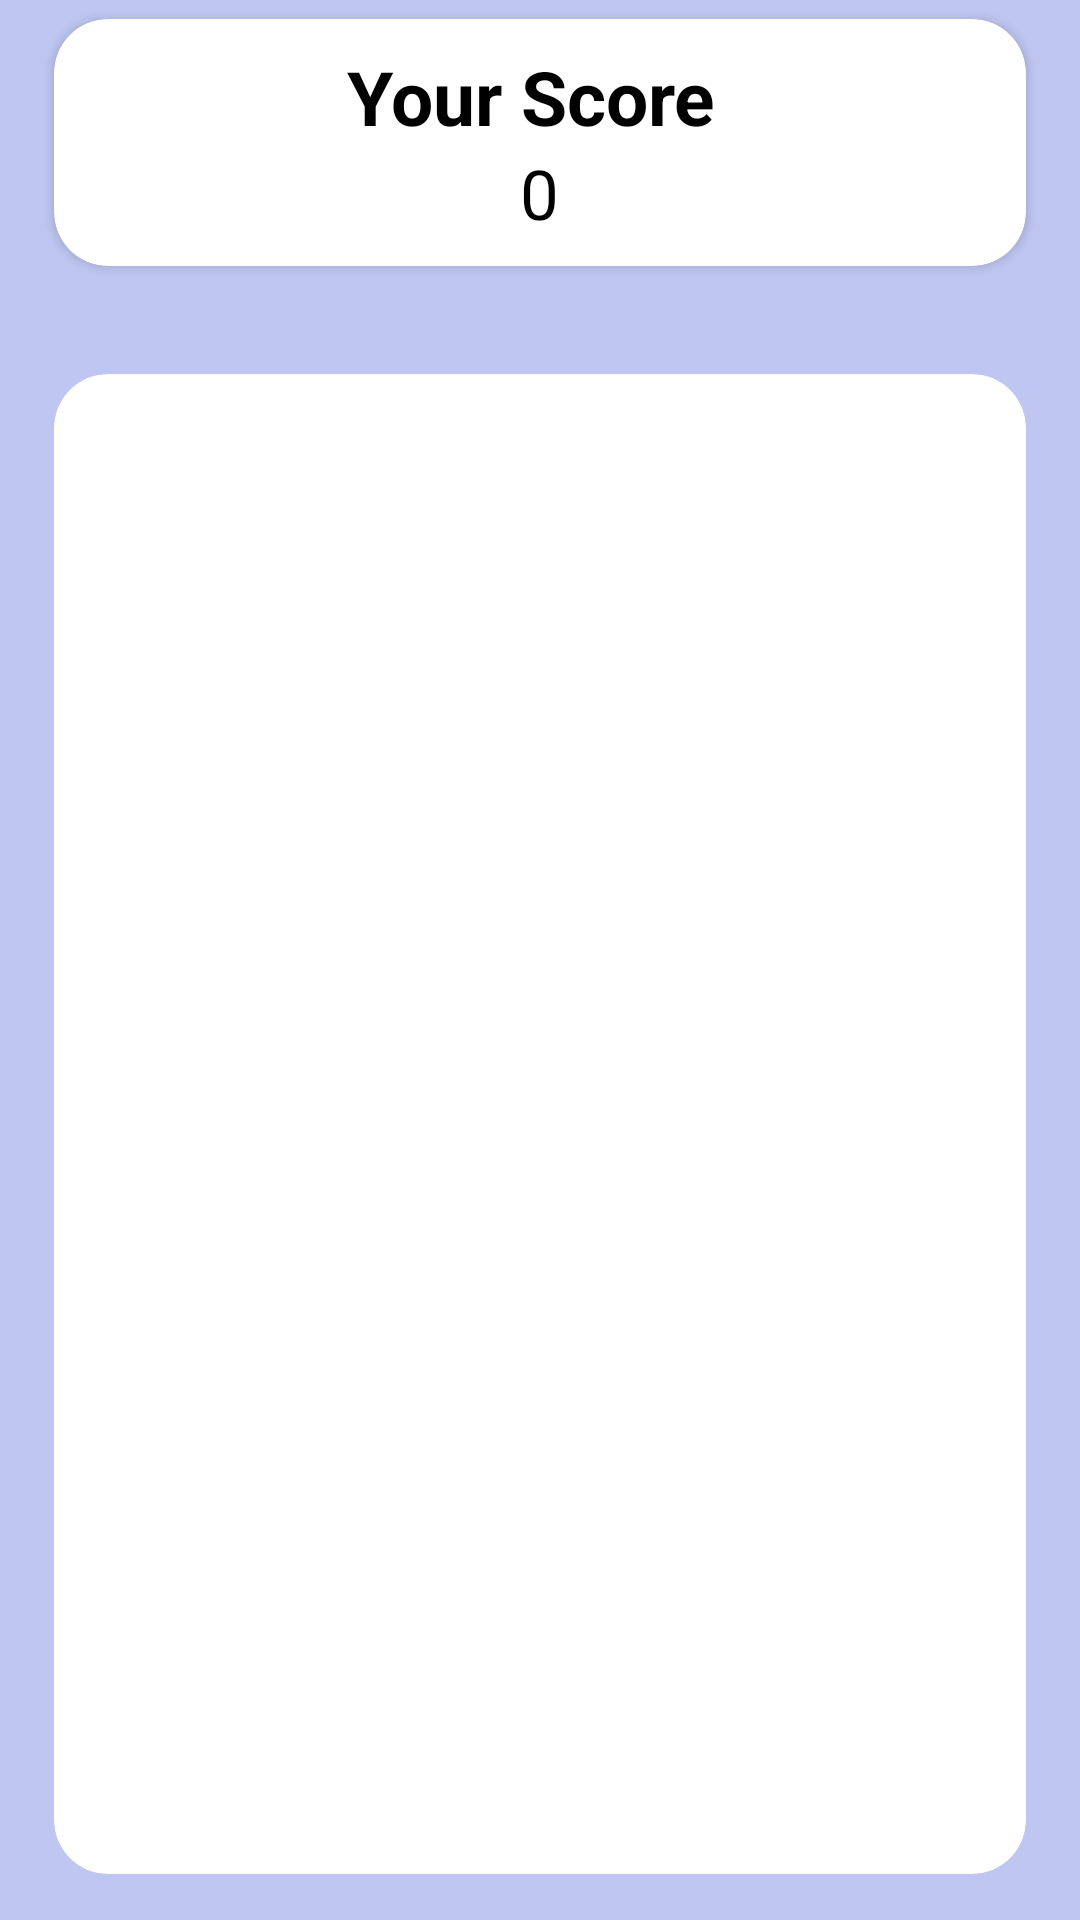

Layout XML and referenced resources for this Android screen:
<!-- AndroidManifest.xml: application theme Theme.Kavya_Shruti_Quiz_App_Part1 -->
<!-- res/layout/activity_main.xml -->
<?xml version="1.0" encoding="utf-8"?>
<LinearLayout xmlns:android="http://schemas.android.com/apk/res/android"
    xmlns:app="http://schemas.android.com/apk/res-auto"
    xmlns:tools="http://schemas.android.com/tools"
    android:layout_width="match_parent"
    android:layout_height="match_parent"
    android:background="#BEC6F1"
    android:orientation="vertical"
    android:layout_gravity="center"
    android:gravity="center"
    tools:context=".MainActivity">

    <androidx.cardview.widget.CardView
        android:layout_width="match_parent"
        android:layout_height="wrap_content"
        app:cardCornerRadius="18dp"
        android:layout_margin="18dp">
        <LinearLayout
            android:layout_width="match_parent"
            android:layout_height="wrap_content"
            android:layout_gravity="center"
            android:gravity="center"
            android:orientation="vertical">

            <TextView
                android:layout_width="match_parent"
                android:layout_height="wrap_content"
                android:text="Your Score "
                android:textStyle="bold"
                android:textSize="25dp"
                android:paddingTop="9dp"
                android:gravity="center"
                android:textColor="@color/black"/>

            <TextView
                android:id="@+id/score"
                android:layout_width="wrap_content"
                android:layout_height="wrap_content"
                android:text="0"
                android:textSize="23dp"
                android:layout_marginBottom="9dp"
                android:textColor="@color/black"/>

        </LinearLayout>

    </androidx.cardview.widget.CardView>

    <androidx.cardview.widget.CardView
        android:layout_width="match_parent"
        android:layout_height="500dp"
        android:layout_margin="18dp"
        android:padding="9dp"
        app:cardCornerRadius="18dp">

        <androidx.recyclerview.widget.RecyclerView
            android:id="@+id/questionRview"
            android:layout_width="match_parent"
            android:layout_height="match_parent"
            android:padding="9dp" />
    </androidx.cardview.widget.CardView>

    <Button
        android:id="@+id/finishBtn"
        android:layout_width="wrap_content"
        android:layout_height="wrap_content"
        android:layout_gravity="center"
        android:gravity="center"
        android:text="Finish"
        android:layout_marginTop="9dp"/>

</LinearLayout>
<!-- resources referenced by this layout -->
<resources>
  <style name="Theme.Kavya_Shruti_Quiz_App_Part1" parent="Base.Theme.Kavya_Shruti_Quiz_App_Part1" />
  <style name="Base.Theme.Kavya_Shruti_Quiz_App_Part1" parent="Theme.Material3.DayNight.NoActionBar">
          
          
      </style>
  <!-- not gathered from this repository: default colours our renderer supplied (Android Studio template values) -->
  <color name="black">#FF000000</color>
</resources>
